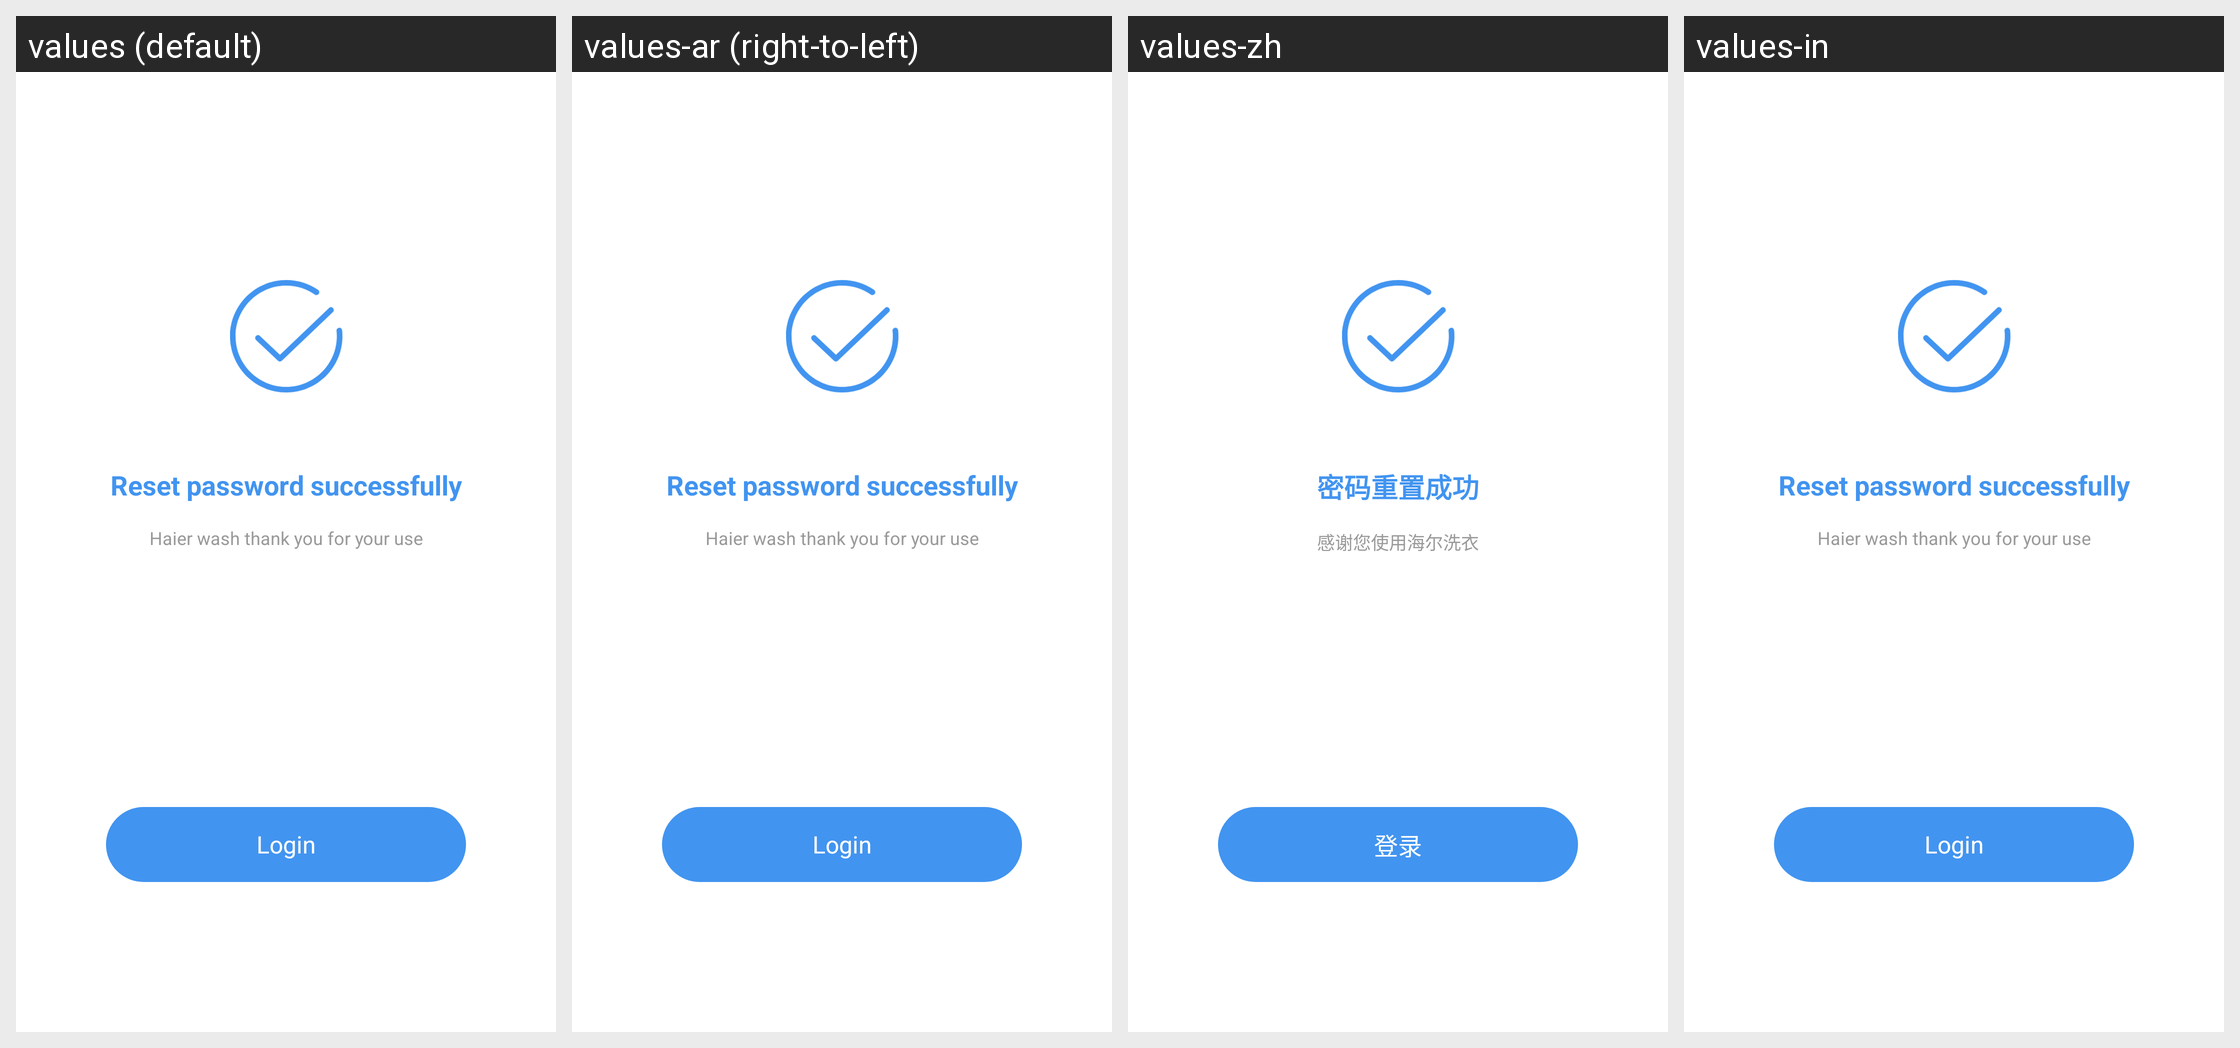

Locale-by-locale string values for the Android screen shown in this grid:
Android screen res/layout/activity_register_retriece_succeed.xml rendered under 4 locales, left to right: values (default), values-ar (right-to-left), values-zh, values-in. Device: Nexus 5 (rendered at 1080×1920; each locale shown at half size, 540×960, under a caption strip naming it); theme TranslucentTheme.
Other locales in the repository, not shown: values-af, values-bn, values-ca, values-cs, values-da, values-de, values-el, values-en, values-en-rGB, values-es, values-fi, values-fr, values-fr-rCA, values-gu, values-hi, values-hr, values-hu, values-it, values-iw, values-ja, values-kn, values-ko, values-mr, values-ms, values-nb, values-ne, values-nl, values-pa, values-pl, values-pt, values-pt-rPT, values-ro, values-ru, values-sk, values-sv, values-ta, values-te, values-th, values-tl, values-tr, values-vi, values-zh-rCN, values-zh-rHK, values-zh-rTW.
Strings drawn on this screen, with the default value and each locale's value (text and hints the layout hard-codes, and strings that could not be matched under every locale, appear in the picture but are not listed):

find_newpwd_success_title
  values: Reset password successfully
  values-ar: Reset password successfully  [not translated; the default value is used]
  values-zh: 密码重置成功
  values-in: Reset password successfully

register_success_hint
  values: Haier wash thank you for your use
  values-ar: Haier wash thank you for your use  [not translated; the default value is used]
  values-zh: 感谢您使用海尔洗衣
  values-in: Haier wash thank you for your use

account_userlogin_title
  values: Login
  values-ar: Login  [not translated; the default value is used]
  values-zh: 登录
  values-in: Login
